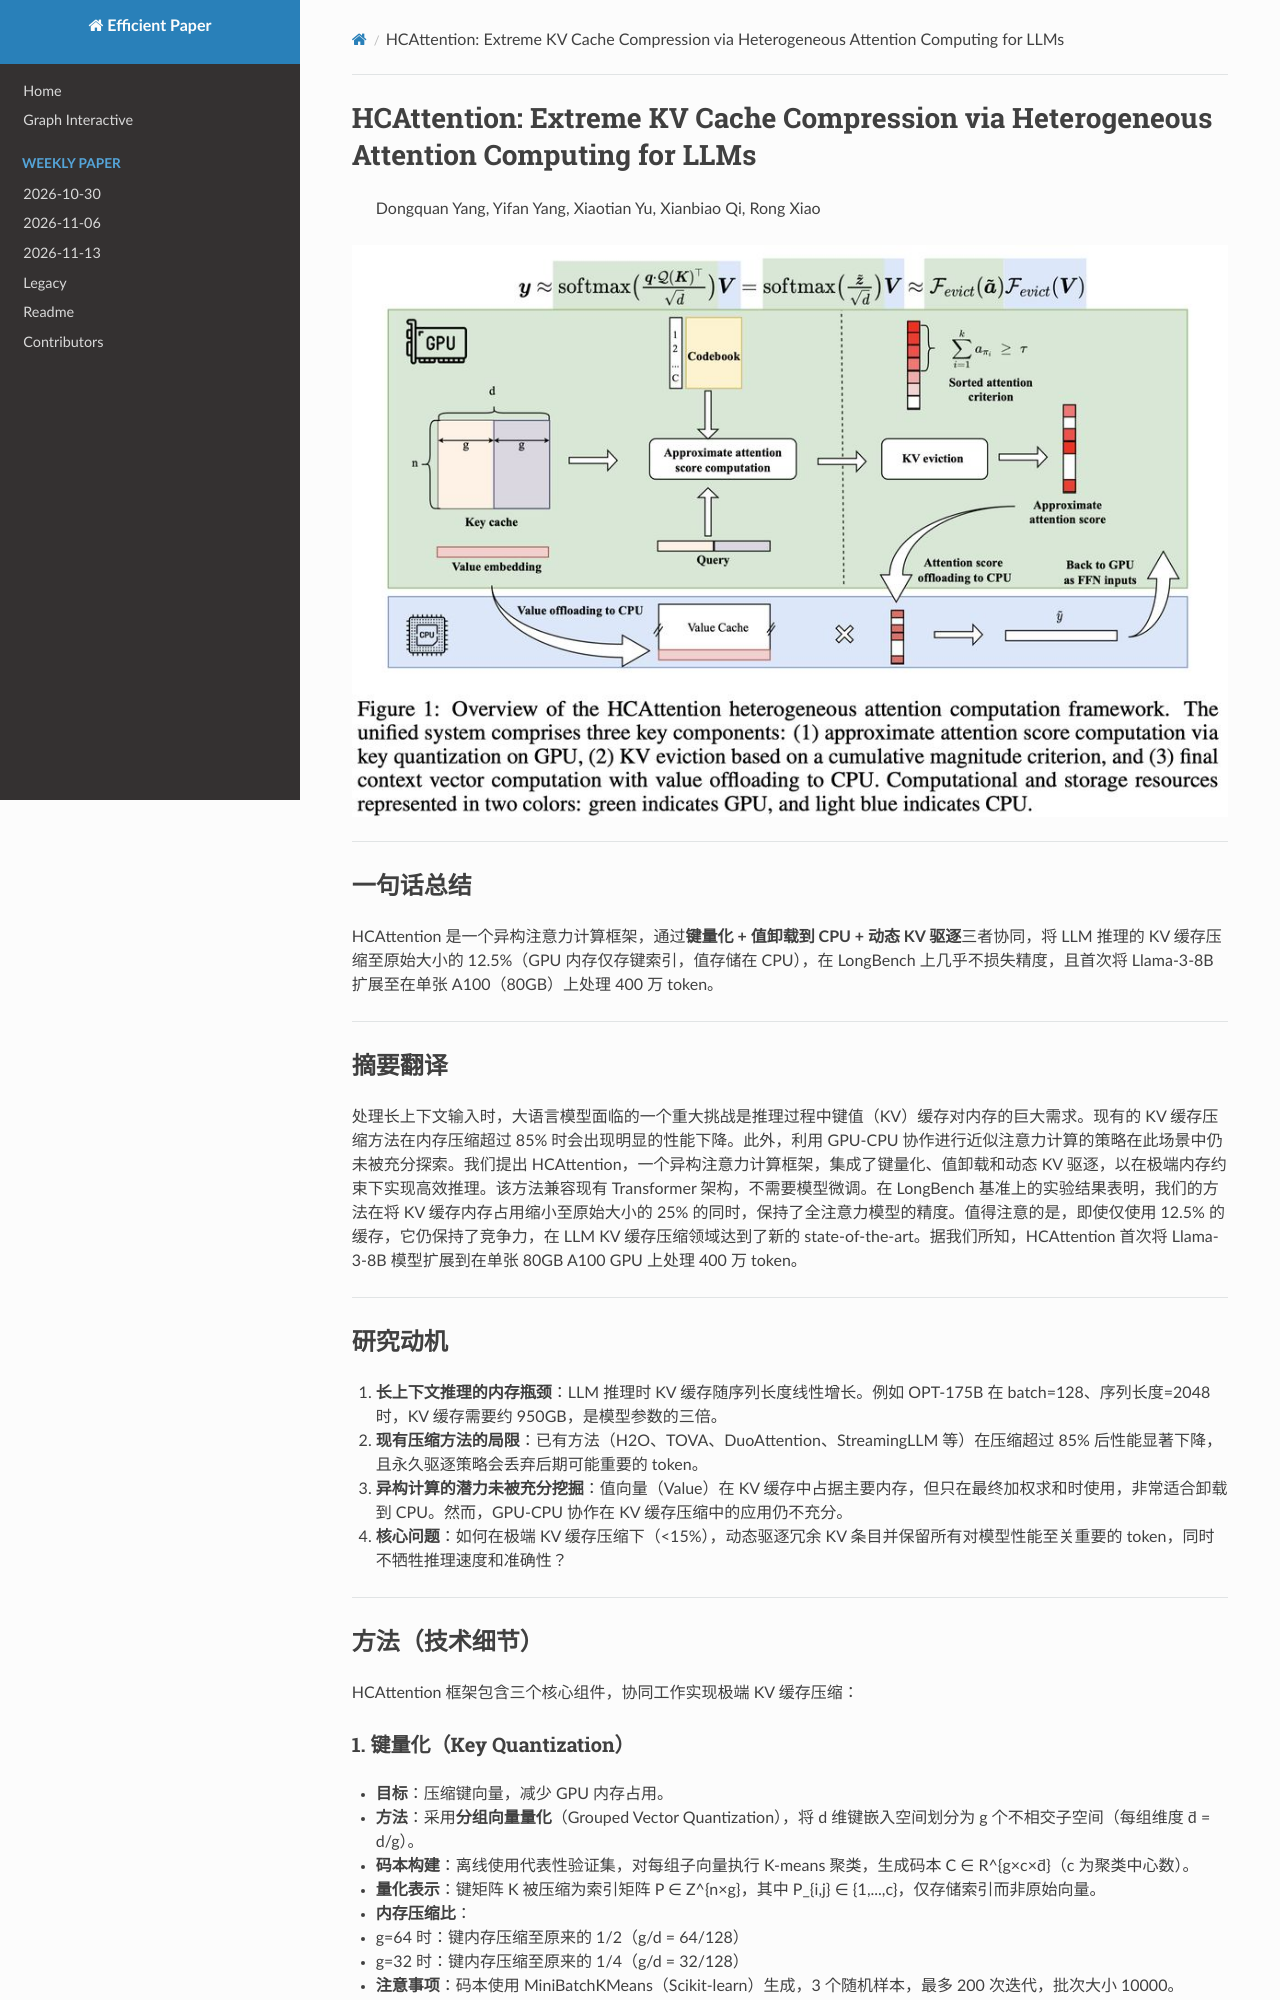

repository: hustzxd/EfficientPaper · page: notes/2025/HCAttention/note/index.html · generator: mkdocs

# HCAttention: Extreme KV Cache Compression via Heterogeneous Attention Computing for LLMs

> Dongquan Yang, Yifan Yang, Xiaotian Yu, Xianbiao Qi, Rong Xiao

![](fig1.png)

## Abstract

Processing long-context inputs with large language models presents a
significant challenge due to the enormous memory requirements of the Key-Value
(KV) cache during inference. Existing KV cache compression methods exhibit
noticeable performance degradation when memory is reduced by more than 85%.
Additionally, strategies that lev
